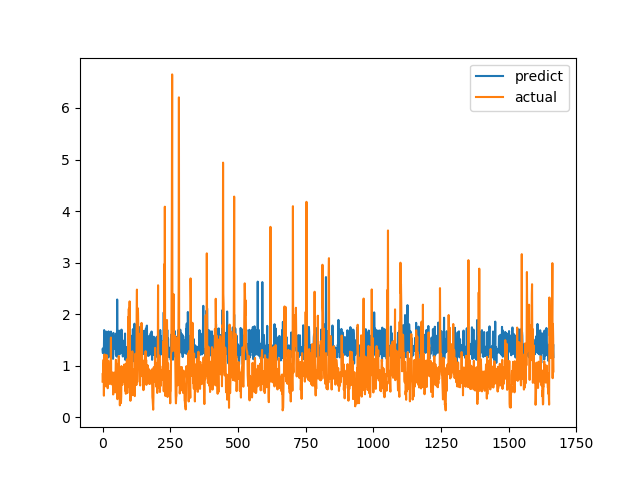

Data behind this chart, as committed beside it:
predict, actual
1.315, 0.6915
1.245, 0.8558
1.246, 0.7094
1.311, 1.015
1.351, 1.116
1.315, 0.4183
1.691, 1.002
1.359, 1.219
1.179, 1.143
1.21, 0.6528
1.395, 0.6747
1.397, 0.601
1.353, 0.6695
1.662, 0.6538
1.303, 0.7814
1.381, 1.206
1.184, 0.8469
1.641, 0.8286
1.144, 0.6482
1.312, 0.5624
1.231, 0.7183
1.265, 1.1
1.666, 0.9542
1.316, 0.729
1.347, 0.6694
1.174, 0.8631
1.355, 0.6465
1.278, 0.8223
1.32, 0.9236
1.197, 0.8301
1.294, 1.067
1.661, 1.546
1.274, 0.6827
1.375, 0.6386
1.3, 0.6464
1.359, 0.6881
1.221, 0.7274
1.333, 0.65
1.137, 0.8694
1.134, 0.4409
1.637, 0.4519
1.339, 0.7575
1.386, 0.4952
1.345, 0.6851
1.332, 0.7244
1.362, 0.8654
1.372, 0.74
1.342, 0.8071
1.587, 0.8204
1.223, 1.114
1.193, 1.109
1.625, 0.4751
1.635, 1.039
1.175, 0.9458
2.284, 0.7878
1.517, 0.3505
1.656, 0.9368
1.231, 0.9868
1.338, 0.647
1.257, 1.03
... 1,606 more rows
